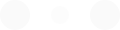
t = 0.00 s
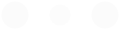
t = 0.10 s
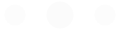
t = 0.30 s
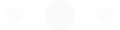
t = 0.40 s
t = 0.50 s: frame unchanged from t = 0.30 s, image omitted
t = 0.70 s: frame unchanged from t = 0.10 s, image omitted

The animated SVG that drew these frames (rendered in a browser with its animation timeline set to each time). Animation: 6 SMIL elements (animate=6); one cycle of 0.80 s, repeats indefinitely.


<svg width="120" height="30" xmlns="http://www.w3.org/2000/svg" fill="#fafafa">
  <circle cx="15" cy="15" r="15">
    <animate attributeName="r" from="15" to="15" begin="0s" dur="0.8s" values="15;9;15" calcMode="linear"
      repeatCount="indefinite" />
    <animate attributeName="fill-opacity" from="1" to="1" begin="0s" dur="0.8s" values="1;.5;1" calcMode="linear"
      repeatCount="indefinite" />
  </circle>
  <circle cx="60" cy="15" r="9" fill-opacity=".3">
    <animate attributeName="r" from="9" to="9" begin="0s" dur="0.8s" values="9;15;9" calcMode="linear"
      repeatCount="indefinite" />
    <animate attributeName="fill-opacity" from=".5" to=".5" begin="0s" dur="0.8s" values=".5;1;.5" calcMode="linear"
      repeatCount="indefinite" />
  </circle>
  <circle cx="105" cy="15" r="15">
    <animate attributeName="r" from="15" to="15" begin="0s" dur="0.8s" values="15;9;15" calcMode="linear"
      repeatCount="indefinite" />
    <animate attributeName="fill-opacity" from="1" to="1" begin="0s" dur="0.8s" values="1;.5;1" calcMode="linear"
      repeatCount="indefinite" />
  </circle>
</svg>
